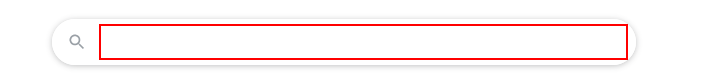
Task: The workflow gets the current time in Bucharest and display in the Output Panel
Workflow: Main

Step 1: type "current time in Bucharest" into the text box

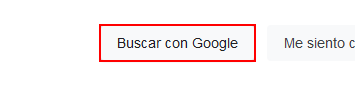
Step 2: click on the text box

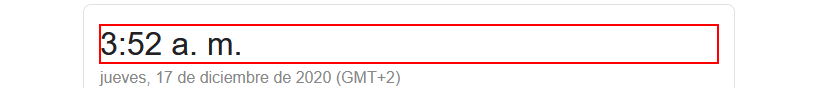
Step 3: get-text from the element

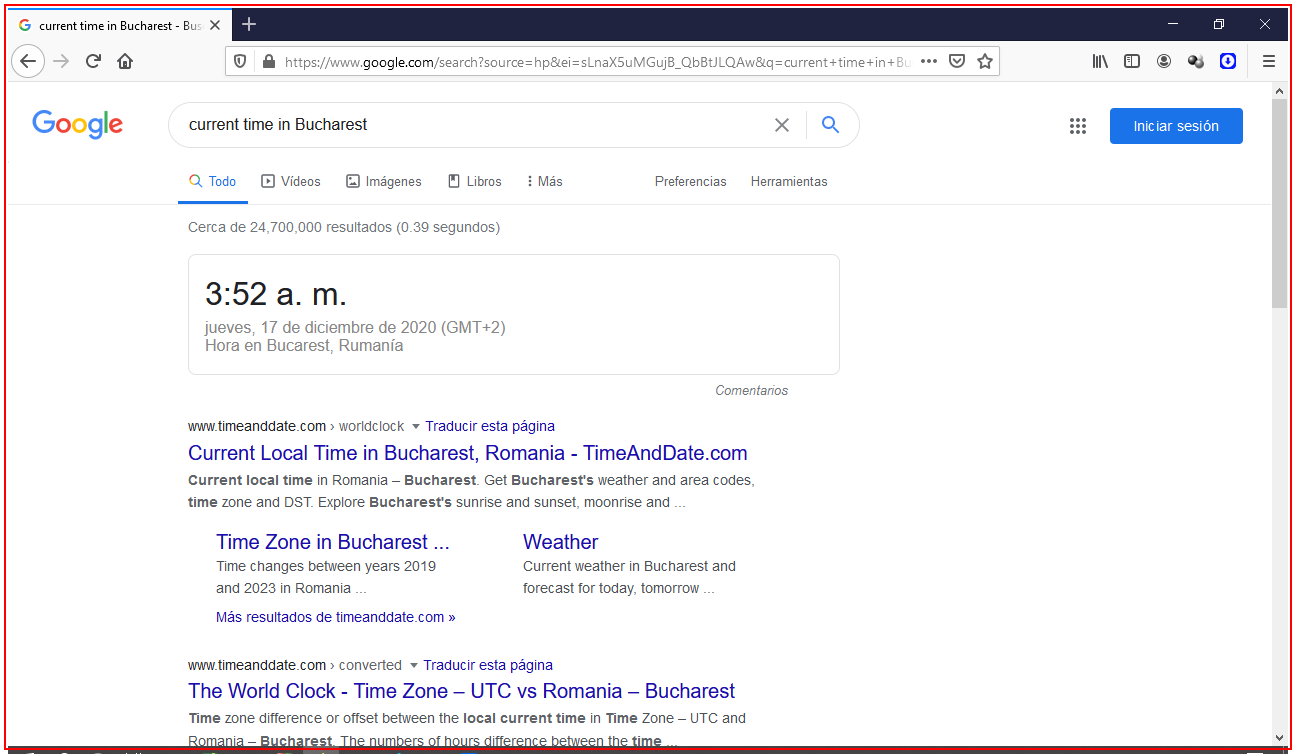
Step 4: Close Application 'firefox.exe current'